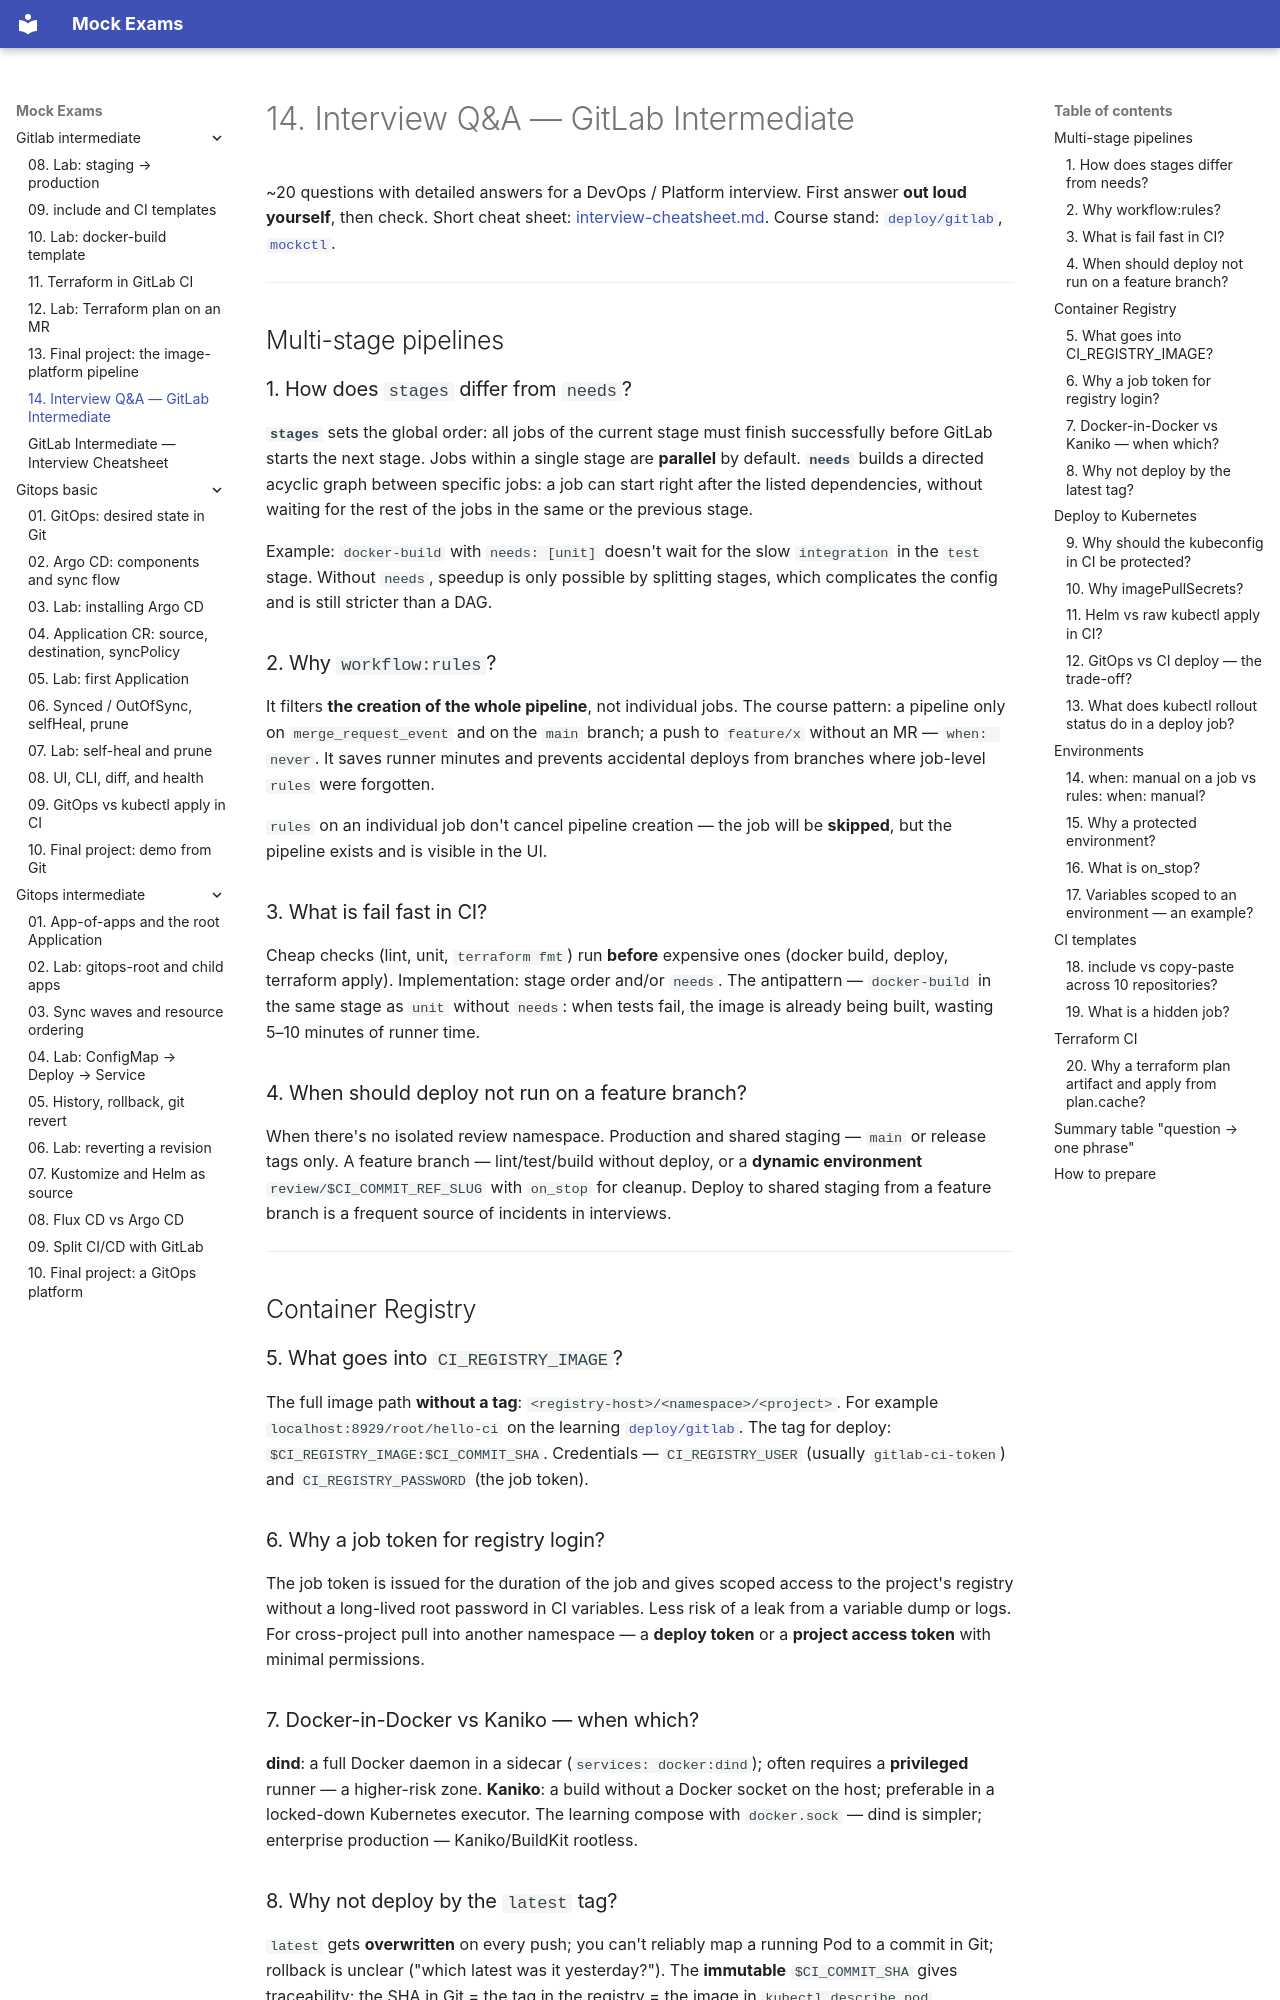

repository: FedorArbuzov/mock-exams · page: gitlab-intermediate/14-interview-qa/index.html · generator: mkdocs

# 14. Interview Q&A — GitLab Intermediate

~20 questions with detailed answers for a DevOps / Platform interview. First answer **out loud yourself**, then check. Short cheat sheet: [interview-cheatsheet.md](interview-cheatsheet.md). Course stand: [`deploy/gitlab`](../../deploy/gitlab/README.md), [`mockctl`](../../mockctl/README.md).

---

## Multi-stage pipelines

### 1. How does `stages` differ from `needs`?

**`stages`** sets the global order: all jobs of the current stage must finish successfully before GitLab starts the next stage. Jobs within a single stage are **parallel** by default. **`needs`** builds a directed acyclic graph between specific jobs: a job can start right after the listed dependencies, without waiting for the rest of the jobs in the same or the previous stage.

Example: `docker-build` with `needs: [unit]` doesn't wait for the slow `integration` in the `test` stage. Without `needs`, speedup is only possible by splitting stages, which complicates the config and is still stricter than a DAG.

### 2. Why `workflow:rules`?

It filters **the creation of the whole pipeline**, not individual jobs. The course pattern: a pipeline only on `merge_request_event` and on the `main` branch; a push to `feature/x` without an MR — `when: never`. It saves runner minutes and prevents accidental deploys from branches where job-level `rules` were forgotten.

`rules` on an individual job don't cancel pipeline creation — the job will be **skipped**, but the pipeline exists and is visible in the UI.

### 3. What is fail fast in CI?

Cheap checks (lint, unit, `terraform fmt`) run **before** expensive ones (docker build, deploy, terraform apply). Implementation: stage order and/or `needs`. The antipattern — `docker-build` in the same stage as `unit` without `needs`: when tests fail, the image is already being built, wasting 5–10 minutes of runner time.

### 4. When should deploy not run on a feature branch?

When there's no isolated review namespace. Production and shared staging — `main` or release tags only. A feature branch — lint/test/build without deploy, or a **dynamic environment** `review/$CI_COMMIT_REF_SLUG` with `on_stop` for cleanup. Deploy to shared staging from a feature branch is a frequent source of incidents in interviews.

---

## Container Registry

### 5. What goes into `CI_REGISTRY_IMAGE`?

The full image path **without a tag**: `<registry-host>/<namespace>/<project>`. For example `localhost:8929/root/hello-ci` on the learning [`deploy/gitlab`](../../deploy/gitlab/README.md). The tag for deploy: `$CI_REGISTRY_IMAGE:$CI_COMMIT_SHA`. Credentials — `CI_REGISTRY_USER` (usually `gitlab-ci-token`) and `CI_REGISTRY_PASSWORD` (the job token).

### 6. Why a job token for registry login?

The job token is issued for the duration of the job and gives scoped access to the project's registry without a long-lived root password in CI variables. Less risk of a leak from a variable dump or logs. For cross-project pull into another namespace — a **deploy token** or a **project access token** with minimal permissions.

### 7. Docker-in-Docker vs Kaniko — when which?

**dind**: a full Docker daemon in a sidecar (`services: docker:dind`); often requires a **privileged** runner — a higher-risk zone. **Kaniko**: a build without a Docker socket on the host; preferable in a locked-down Kubernetes executor. The learning compose with `docker.sock` — dind is simpler; enterprise production — Kaniko/BuildKit rootless.
